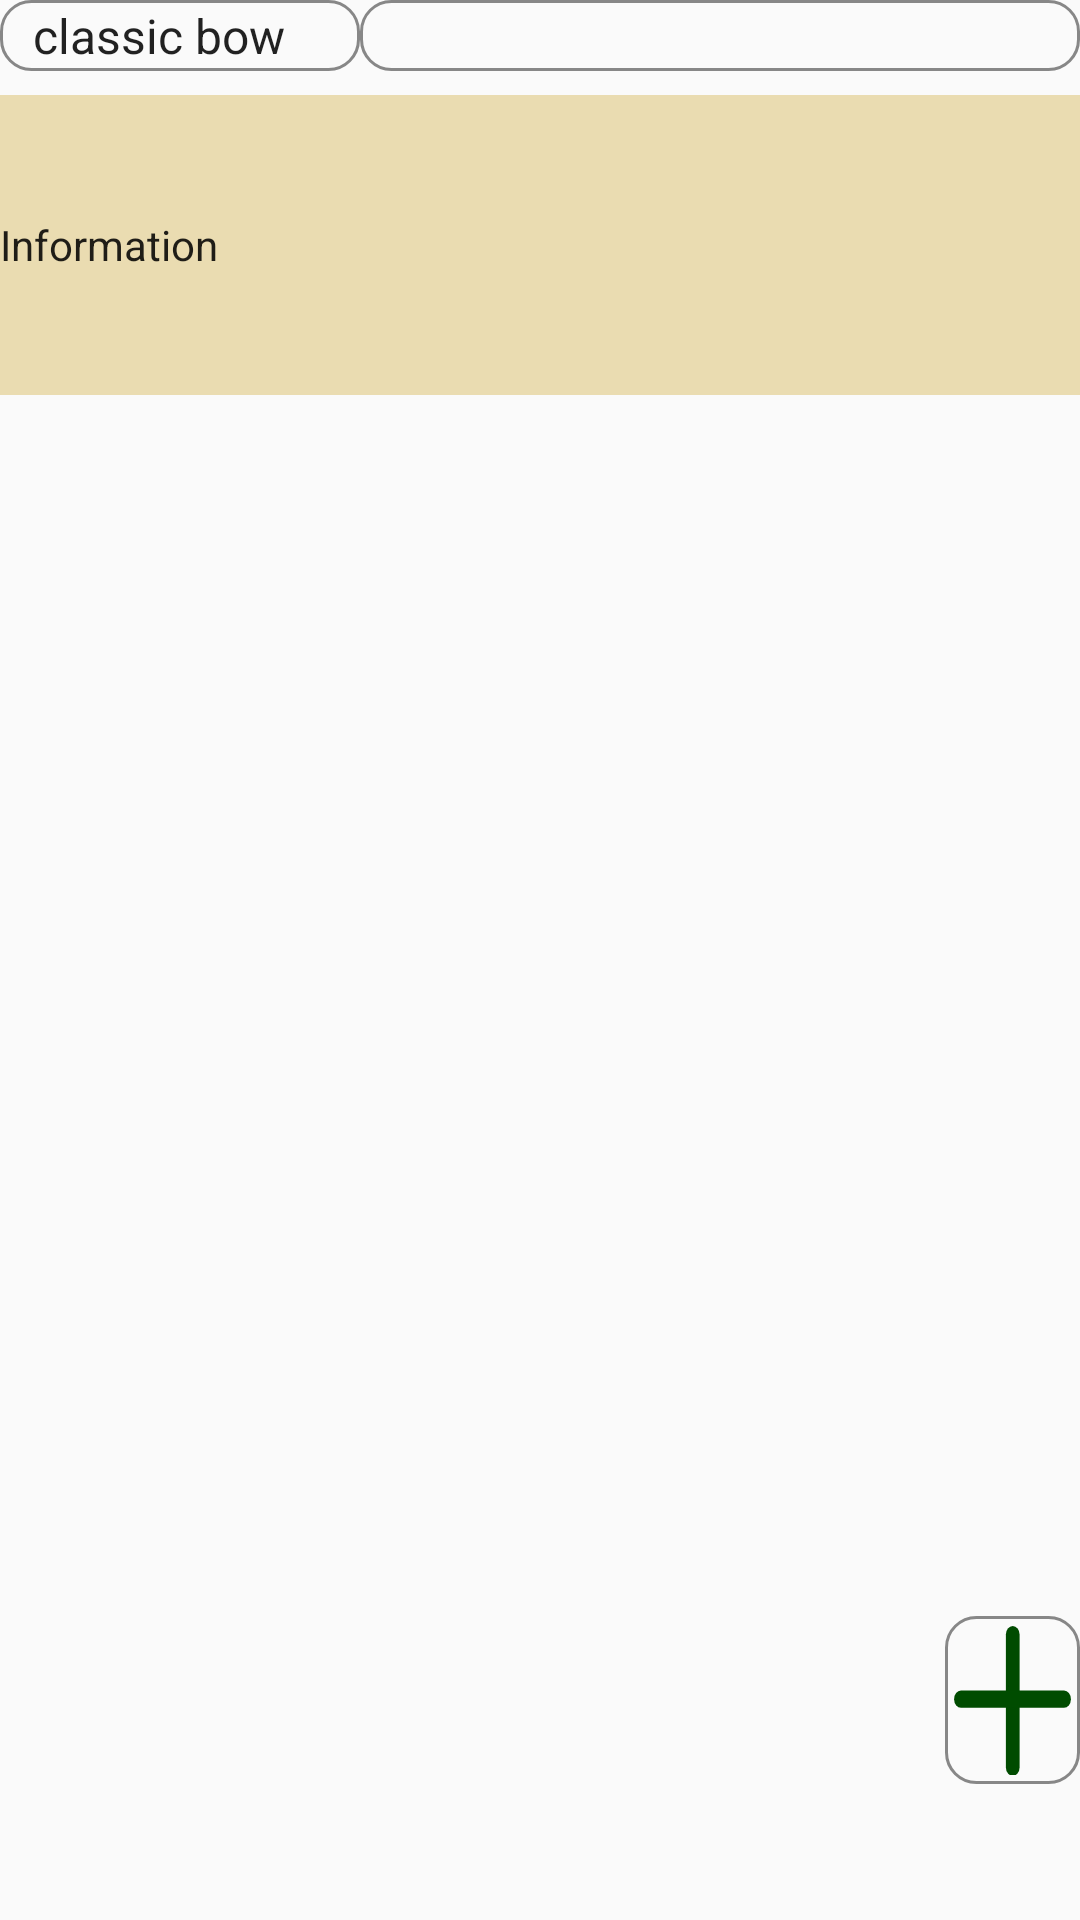

Produce the Android XML layout that renders to this screen, including the resource entries it uses.
<!-- AndroidManifest.xml: application theme AppTheme -->
<!-- res/layout/activity_archer.xml -->
<?xml version="1.0" encoding="utf-8"?>
<androidx.constraintlayout.widget.ConstraintLayout xmlns:android="http://schemas.android.com/apk/res/android"
    xmlns:app="http://schemas.android.com/apk/res-auto"
    xmlns:tools="http://schemas.android.com/tools"
    android:layout_width="match_parent"
    android:layout_height="match_parent"
    tools:context=".Activity_archer">

    <LinearLayout
        android:layout_width="match_parent"
        android:layout_height="wrap_content"
        android:orientation="horizontal"
        android:id="@+id/layout1"
        app:layout_constraintTop_toTopOf="parent">
        <Spinner
            android:id="@+id/id_archer_bow"
            android:layout_width="0dp"
            android:layout_height="match_parent"
            android:layout_weight="1"
            android:ems="10"
            android:background="@drawable/it_style"
            android:spinnerMode="dropdown"
            android:entries="@array/bow"
            android:text="@string/archer_bow"
            android:textSize="28sp"
            app:layout_constraintTop_toTopOf="parent"
            app:layout_constraintRight_toLeftOf="@id/sp_archer"
            app:layout_constraintLeft_toLeftOf="parent"
            />
    <Spinner
        android:id="@+id/sp_archer"
        android:layout_width="0dp"
        android:layout_height="match_parent"
        android:layout_weight="2"
        android:focusable="true"
        android:background="@drawable/it_style"
        android:textSize="28sp"
        app:layout_constraintTop_toTopOf="parent"
        app:layout_constraintLeft_toRightOf="@id/id_archer_bow"
        app:layout_constraintRight_toLeftOf="parent"/>

    </LinearLayout>
    <EditText
        android:id="@+id/archer_information"
        android:layout_width="match_parent"
        android:layout_height="100dp"
        android:layout_marginTop="8dp"
        android:layout_weight="4"
        android:background="#EADCB1"
        android:ems="8"
        android:inputType="textMultiLine|text"
        android:text="Information"
        android:textSize="14sp"
        app:layout_constraintStart_toEndOf="@id/layout1"
        app:layout_constraintTop_toBottomOf="@id/layout1" />

    <TableLayout
        android:id="@+id/tableLayout"
        android:layout_width="match_parent"
        android:layout_height="0dp"
        android:layout_weight="10"
        android:orientation="vertical"
        app:layout_constraintBottom_toBottomOf="parent"
        app:layout_constraintEnd_toEndOf="parent"
        app:layout_constraintStart_toEndOf="@id/archer_information"
        app:layout_constraintTop_toBottomOf="@id/archer_information">

        <TableRow
            android:layout_width="match_parent"
            android:layout_height="0dp"
            android:layout_weight="9">

            <ListView
                android:id="@+id/note"
                android:layout_width="wrap_content"
                android:layout_height="match_parent"
                android:contentDescription="@string/note"
                android:visibility="visible" />
        </TableRow>
        <TableRow
            android:layout_width="match_parent"
            android:orientation="horizontal"
            android:layout_height="0dp"
            android:layout_weight="1">


            <TextView

                android:id="@+id/dummy1"
                android:layout_width="0dp"
                android:layout_height="0dp"
                android:layout_rowWeight="7"
                android:layout_weight="7"
                android:top="0dp" />
            <Button
                android:id="@+id/bPlus"
                android:layout_width="0dp"
                android:layout_height="wrap_content"
                android:background="@drawable/ar_buttonshape_add"
                app:layout_constraintDimensionRatio="1"
                android:layout_rowWeight="1"
                android:layout_weight="1"
                android:top="0dp" />

        </TableRow>
    </TableLayout>
</androidx.constraintlayout.widget.ConstraintLayout>
<!-- resources referenced by this layout -->
<resources>
  <string-array name="bow">
          <item>@string/classicBow</item>
          <item>@string/compound</item>
      </string-array>
  <!-- drawable ar_buttonshape_add (drawable) -->
  <?xml version="1.0" encoding="utf-8"?>
  <layer-list xmlns:android="http://schemas.android.com/apk/res/android">
      <item>
          <shape android:shape="rectangle">
              <corners android:radius="10dp" />
              <padding
                  android:bottom="3dp"
                  android:left="3dp"
                  android:right="3dp"
                  android:top="3dp" />
  
              <size
                  android:width="0dp"
                  android:height="0dp" />
  
              <stroke
                  android:width="1dp"
                  android:color="#878787" />
          </shape>
      </item>
      <item android:drawable="@drawable/ic_plus" />
  </layer-list>
  <!-- drawable it_style (drawable) -->
  <?xml version="1.0" encoding="utf-8"?>
  <shape xmlns:android="http://schemas.android.com/apk/res/android"
      android:shape="rectangle">
      <padding
          android:bottom="1dp"
          android:left="3dp"
          android:right="3dp"
          android:top="1dp" />
      <stroke
          android:width="1dp"
          android:color="#878787" />
      <corners android:radius="10dp" />
  </shape>
  <string name="note">note</string>
  <style name="AppTheme" parent="Theme.AppCompat.Light.DarkActionBar">
          
          <item name="colorPrimary">@color/colorPrimary</item>
          <item name="colorPrimaryDark">@color/colorPrimaryDark</item>
          <item name="colorAccent">@color/colorAccent</item>
      </style>
  <string name="classicBow">classic bow</string>
  <string name="compound">compound bow</string>
  <!-- drawable ic_plus (drawable) -->
  <vector xmlns:android="http://schemas.android.com/apk/res/android"
  
      android:width="50dp"
      android:height="50dp"
      android:viewportWidth="127.85054"
      android:viewportHeight="131.6303">
    <path
        android:pathData="M64.198,8.412L64.198,124.829"
        android:strokeLineJoin="miter"
        android:strokeWidth="15"
        android:fillColor="#00000000"
        android:strokeColor="#004b00"
        android:strokeLineCap="round"/>
    <path
        android:pathData="M7.607,65.059L120.244,65.059"
        android:strokeLineJoin="miter"
        android:strokeWidth="15"
        android:fillColor="#800000"
        android:strokeColor="#004c00"
        android:strokeLineCap="round"/>
    <path
        android:pathData="m59.761,53.554 l-0.604,0.201"
        android:strokeLineJoin="miter"
        android:strokeWidth="0.26458332"
        android:fillColor="#00000000"
        android:strokeColor="#000000"
        android:strokeLineCap="butt"/>
  </vector>
  <color name="colorPrimary">#6200EE</color>
  <color name="colorPrimaryDark">#3700B3</color>
  <color name="colorAccent">#03DAC5</color>
</resources>
